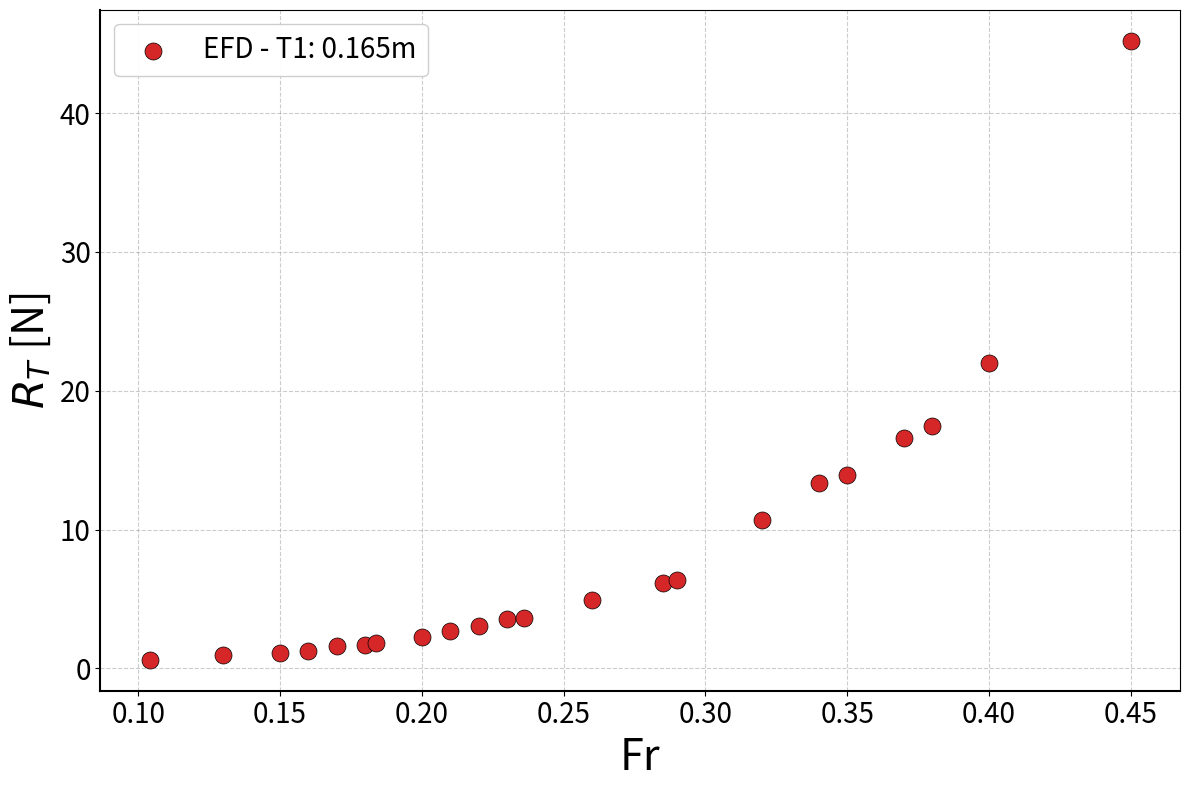
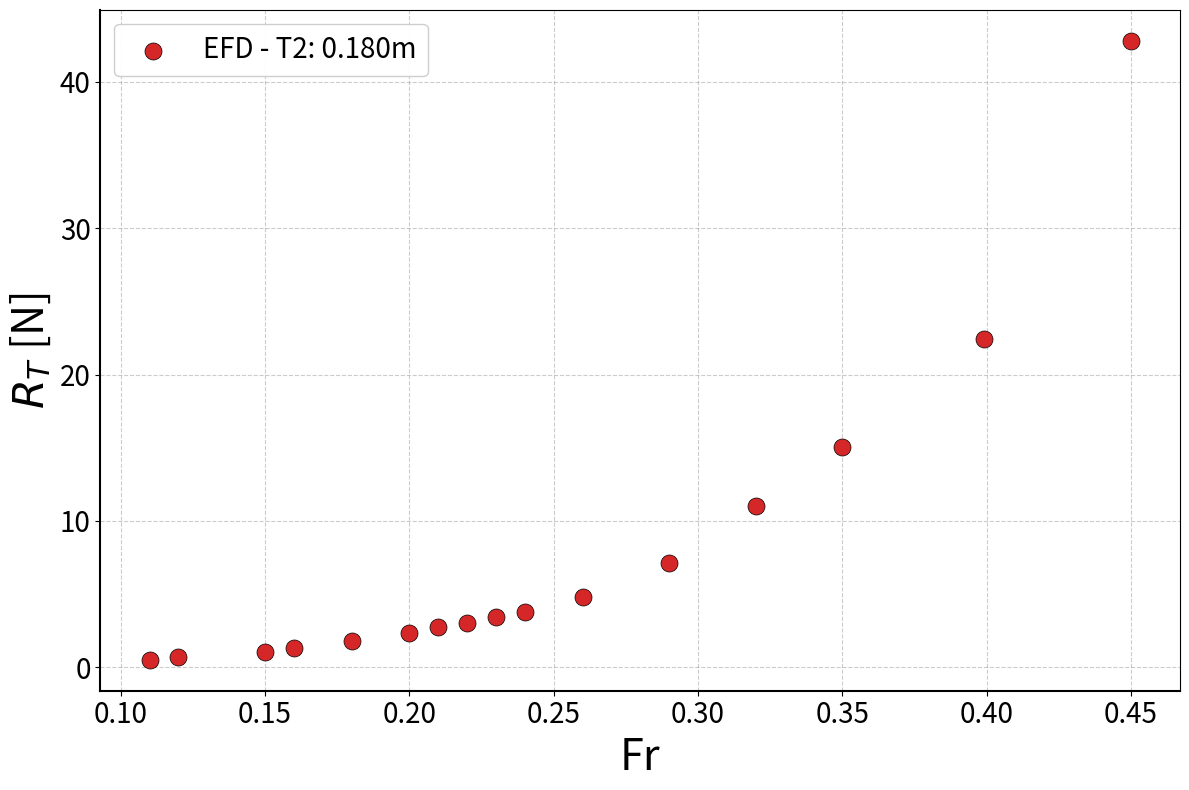
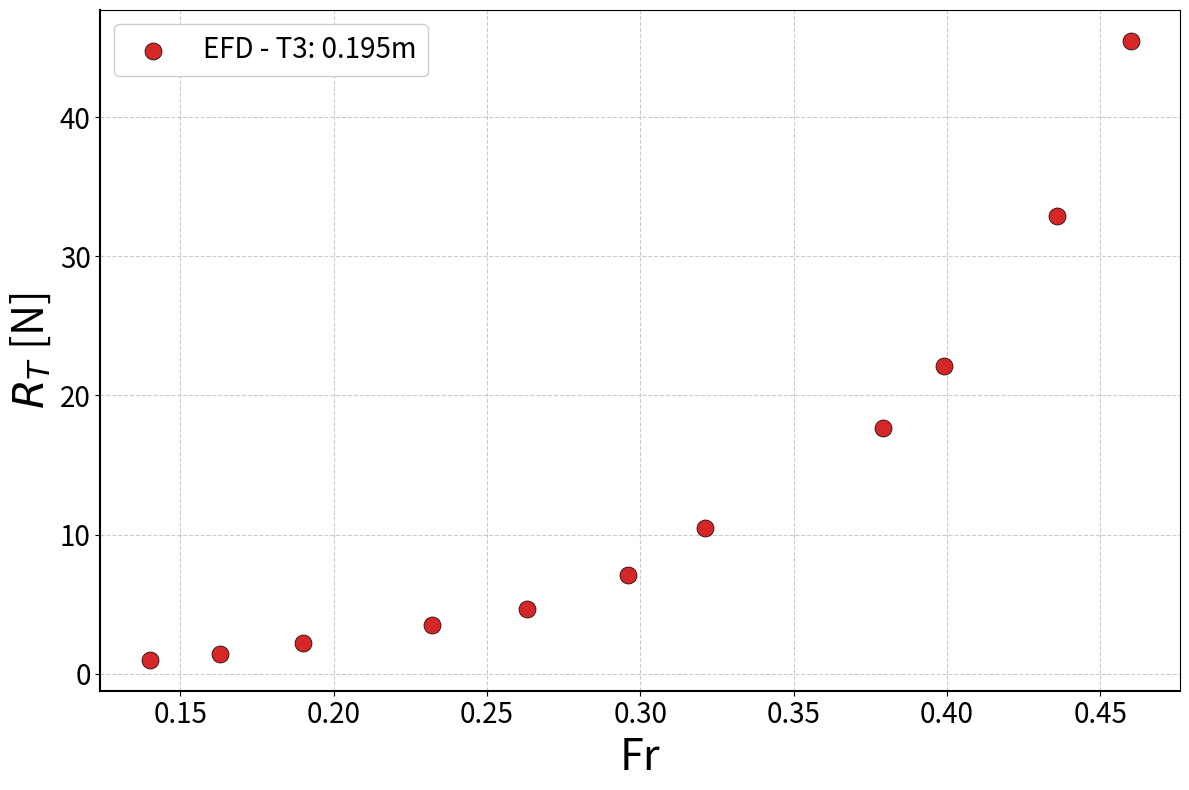
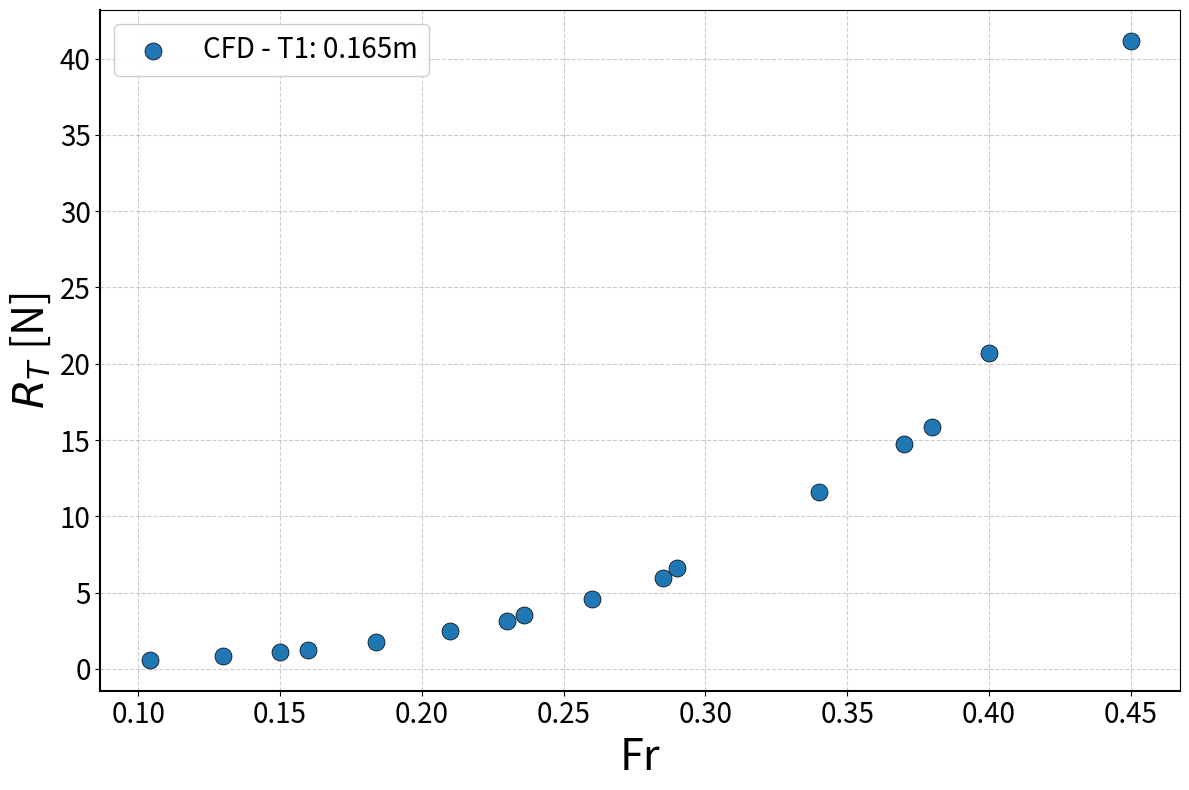
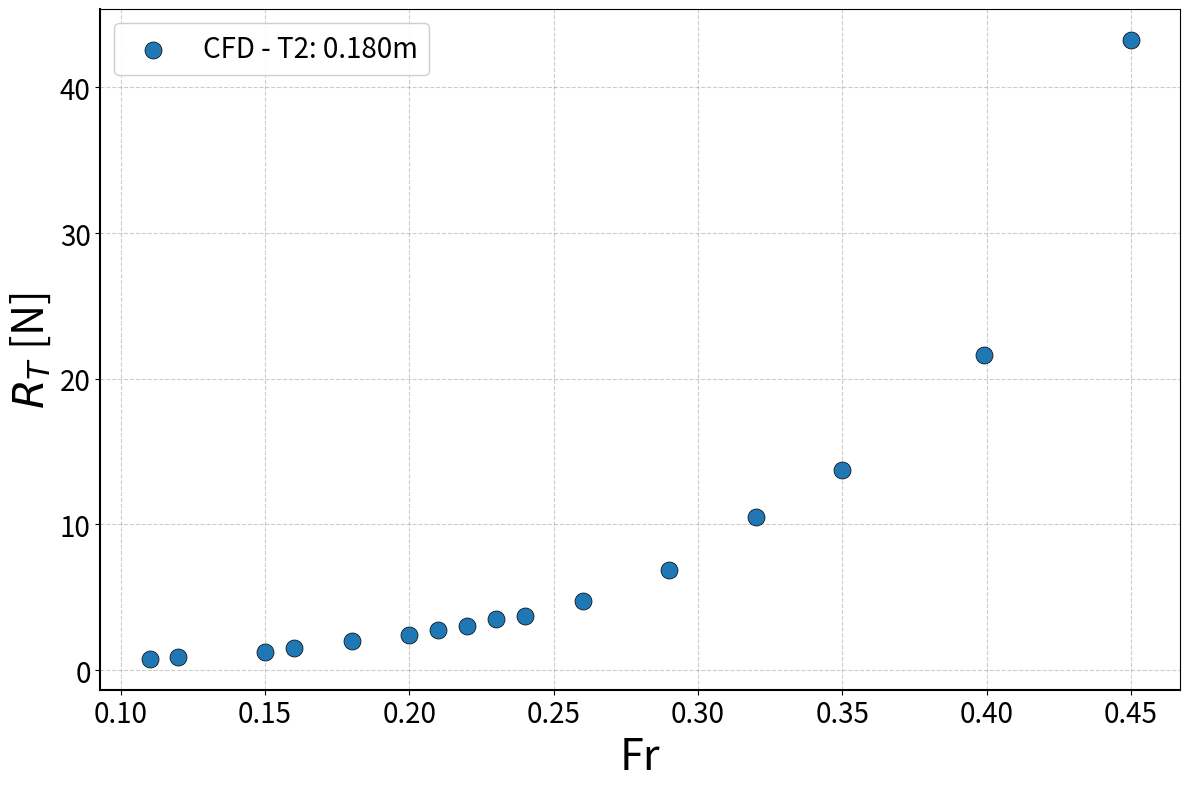
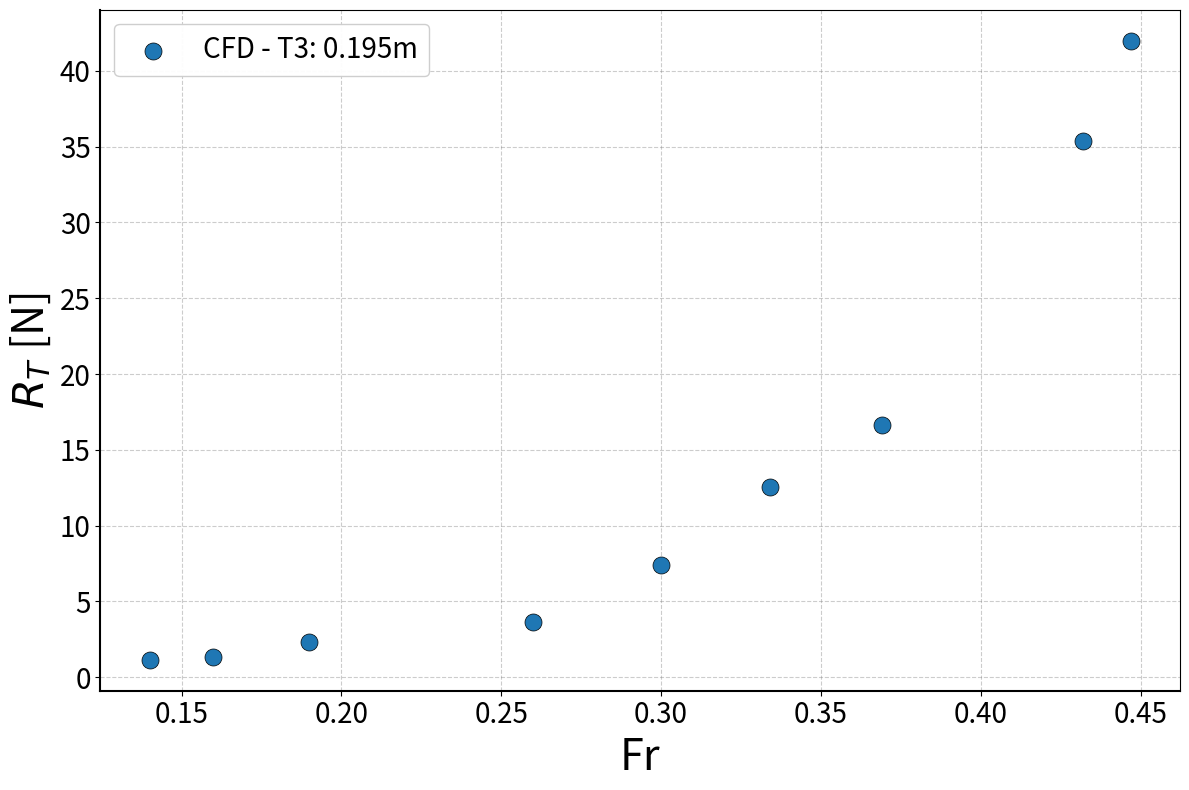
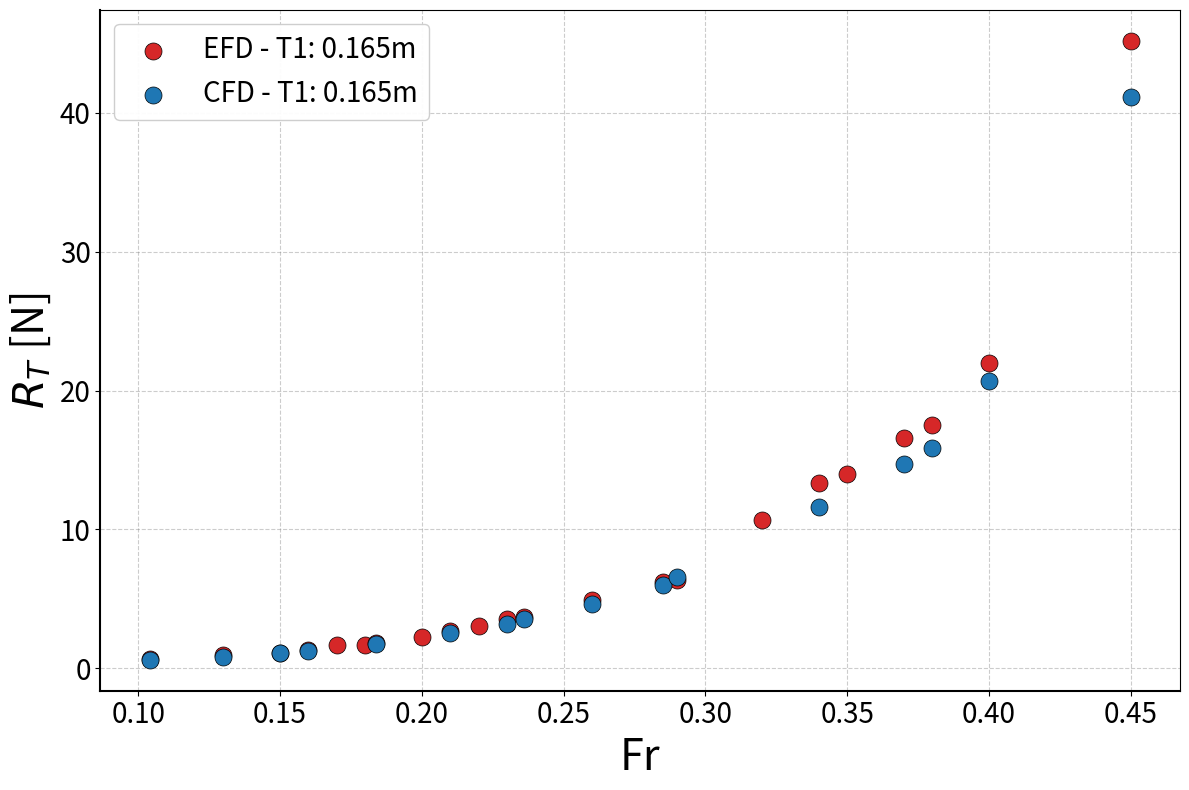
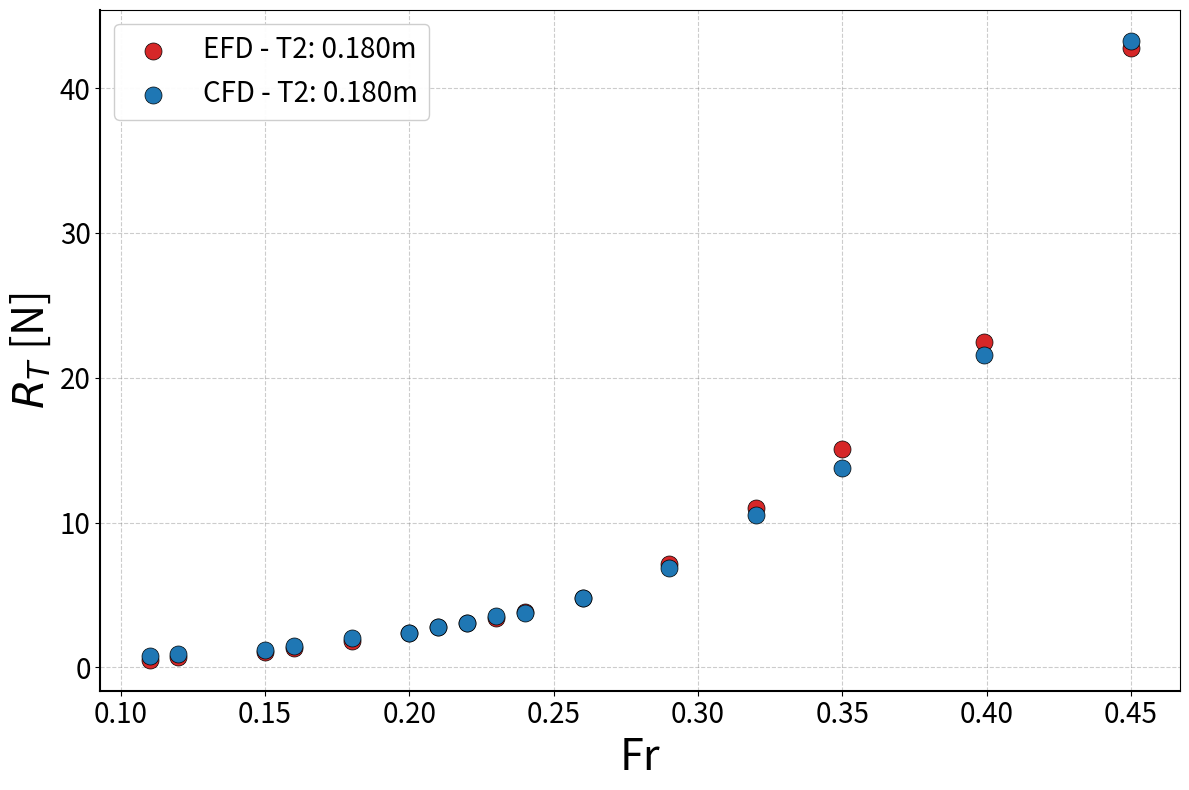
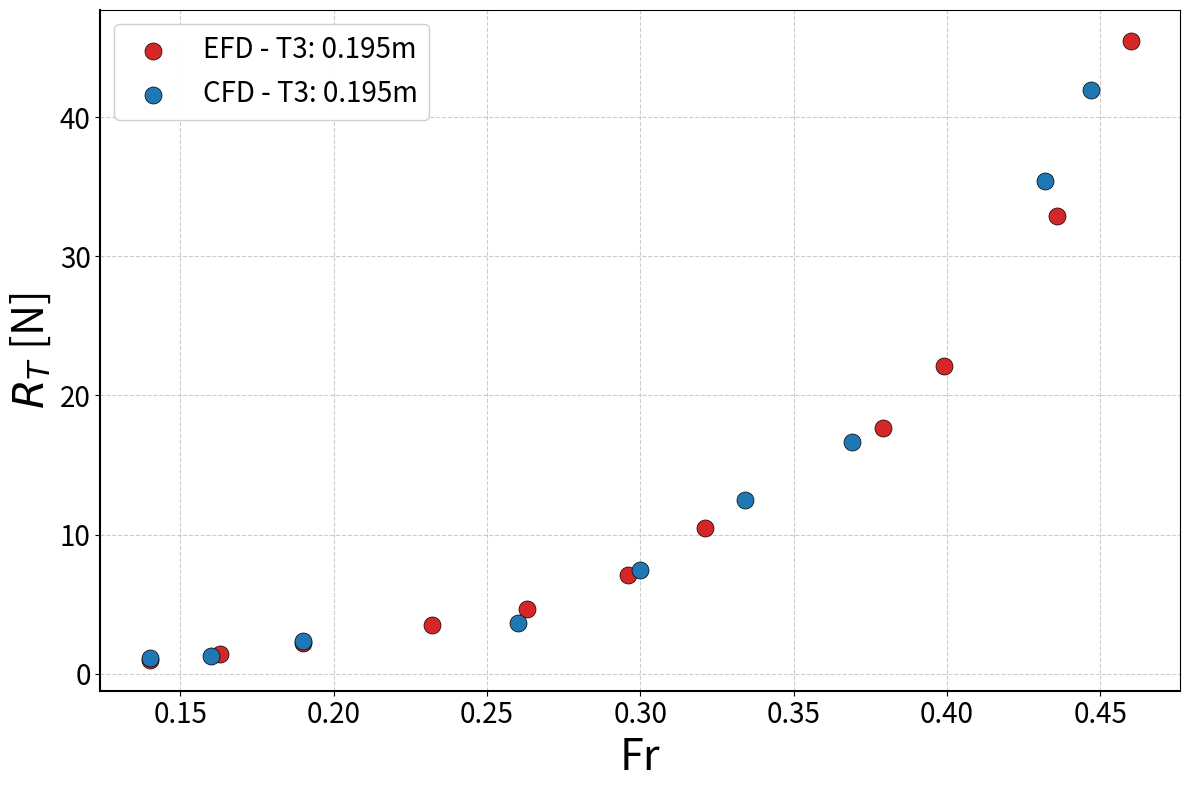

Python code for these plots, in order:
"""
9 gráficos de resistencia (R_T vs Fr) - P1
EFD 165 / 180 / 195
CFD 165 / 180 / 195
EFD vs CFD 165 / 180 / 195

Formato estandarizado del proyecto:
- Títulos de ejes: 31pt
- Números de ejes: 20pt
- Leyenda: 20pt, loc='upper left', framealpha=0.95 (mismo formato en los 9)
- Solo puntos (sin línea de unión)
- Salida: PDF vectorial
"""

import numpy as np
import matplotlib.pyplot as plt
import os

OUTPUT_DIR = './graficos_pdf'
os.makedirs(OUTPUT_DIR, exist_ok=True)

# ============================================================================
# DATOS EFD (vM, Fr, RTM)
# ============================================================================

EFD_T1 = """0.42,0.104,0.620
0.52,0.13,0.950
0.61,0.15,1.110
0.64,0.16,1.280
0.68,0.17,1.640
0.71,0.18,1.650
0.74,0.184,1.800
0.80,0.20,2.240
0.84,0.21,2.700
0.89,0.22,3.060
0.92,0.23,3.530
0.95,0.236,3.660
1.04,0.26,4.910
1.14,0.285,6.170
1.17,0.29,6.340
1.29,0.32,10.670
1.38,0.34,13.350
1.40,0.35,13.960
1.49,0.37,16.610
1.52,0.38,17.490
1.61,0.40,22.010
1.82,0.45,45.190"""

EFD_T2 = """0.45,0.11,0.521
0.50,0.12,0.700
0.59,0.15,1.06
0.65,0.16,1.350
0.74,0.18,1.824
0.80,0.20,2.347
0.85,0.21,2.781
0.88,0.22,3.040
0.93,0.23,3.416
0.96,0.24,3.795
1.07,0.26,4.811
1.18,0.29,7.162
1.30,0.32,11.022
1.42,0.35,15.070
1.61,0.399,22.440
1.82,0.450,42.786"""

EFD_T3 = """0.56,0.14,1.012
0.65,0.163,1.456
0.75,0.19,2.198
0.93,0.232,3.484
1.05,0.263,4.656
1.19,0.296,7.135
1.29,0.321,10.482
1.52,0.379,17.631
1.60,0.399,22.143
1.75,0.436,32.923
1.84,0.460,45.464"""

# ============================================================================
# DATOS CFD (vM, Fr, RTM)
# ============================================================================

CFD_T1 = """0.42,0.104,0.596
0.52,0.13,0.829
0.61,0.15,1.115
0.64,0.16,1.250
0.74,0.184,1.756
0.84,0.21,2.5
0.92,0.23,3.15
0.95,0.236,3.55
1.04,0.26,4.587
1.14,0.285,5.95
1.17,0.29,6.582
1.38,0.34,11.59
1.49,0.37,14.71
1.52,0.38,15.885
1.61,0.40,20.7
1.82,0.45,41.16"""

CFD_T2 = """0.45,0.11,0.776
0.50,0.12,0.908
0.59,0.15,1.229
0.65,0.16,1.487
0.74,0.18,1.997
0.80,0.20,2.403
0.85,0.21,2.771
0.88,0.22,3.043
0.93,0.23,3.511
0.96,0.24,3.744
1.07,0.26,4.764
1.18,0.29,6.871
1.30,0.32,10.5
1.42,0.35,13.76
1.61,0.399,21.6
1.82,0.450,43.26"""

CFD_T3 = """0.56,0.14,1.152
0.64,0.16,1.316
0.75,0.19,2.349
1.05,0.26,3.648
1.19,0.30,7.430
1.34,0.334,12.520
1.48,0.369,16.640
1.73,0.432,35.376
1.79,0.447,41.970"""

EFD_DATA = {'T1': EFD_T1, 'T2': EFD_T2, 'T3': EFD_T3}
CFD_DATA = {'T1': CFD_T1, 'T2': CFD_T2, 'T3': CFD_T3}
CALADOS_M = {'T1': '0.165m', 'T2': '0.180m', 'T3': '0.195m'}

COLOR_EFD = '#d62728'
COLOR_CFD = '#1f77b4'

# Formato de leyenda común a los 9 gráficos
LEGEND_KWARGS = dict(fontsize=20, loc='upper left', framealpha=0.95)


def cargar(data_dict):
    datos = {}
    for calado, txt in data_dict.items():
        arr = np.array([line.split(',') for line in txt.strip().split('\n')], dtype=float)
        V, Fr, RT = arr[:, 0], arr[:, 1], arr[:, 2]
        datos[calado] = {'V': V, 'Fr': Fr, 'RT': RT}
    return datos


def formatear_ejes(ax):
    ax.grid(True, linestyle='--', color='gray', alpha=0.4, linewidth=0.8, zorder=0)
    ax.set_axisbelow(True)
    ax.set_xlabel('Fr', fontsize=31)
    ax.set_ylabel('$R_T$ [N]', fontsize=31)
    ax.spines['top'].set_visible(True)
    ax.spines['right'].set_visible(True)
    ax.spines['bottom'].set_linewidth(1.5)
    ax.spines['left'].set_linewidth(1.5)
    ax.tick_params(labelsize=20)


# ============================================================================
# 1-3. GRÁFICOS EFD INDIVIDUALES (165, 180, 195)
# ============================================================================

def generar_efd_individuales():
    datos = cargar(EFD_DATA)
    for calado_name in ['T1', 'T2', 'T3']:
        Fr = datos[calado_name]['Fr']
        RT = datos[calado_name]['RT']

        fig, ax = plt.subplots(figsize=(12, 8))
        ax.scatter(Fr, RT, s=150, color=COLOR_EFD, marker='o', zorder=3,
                   edgecolors='black', linewidth=0.5,
                   label=f'EFD - {calado_name}: {CALADOS_M[calado_name]}')

        formatear_ejes(ax)
        ax.legend(**LEGEND_KWARGS)

        plt.tight_layout()
        num = CALADOS_M[calado_name].replace('m', '').replace('0.', '')
        filename = f'efd_{num}.pdf'
        plt.savefig(f'{OUTPUT_DIR}/{filename}', format='pdf', bbox_inches='tight', pad_inches=0.1)
        plt.close()
        print(f"✓ {filename}")


# ============================================================================
# 4-6. GRÁFICOS CFD INDIVIDUALES (165, 180, 195)
# ============================================================================

def generar_cfd_individuales():
    datos = cargar(CFD_DATA)
    for calado_name in ['T1', 'T2', 'T3']:
        Fr = datos[calado_name]['Fr']
        RT = datos[calado_name]['RT']

        fig, ax = plt.subplots(figsize=(12, 8))
        ax.scatter(Fr, RT, s=150, color=COLOR_CFD, marker='o', zorder=3,
                   edgecolors='black', linewidth=0.5,
                   label=f'CFD - {calado_name}: {CALADOS_M[calado_name]}')

        formatear_ejes(ax)
        ax.legend(**LEGEND_KWARGS)

        plt.tight_layout()
        num = CALADOS_M[calado_name].replace('m', '').replace('0.', '')
        filename = f'cfd_{num}.pdf'
        plt.savefig(f'{OUTPUT_DIR}/{filename}', format='pdf', bbox_inches='tight', pad_inches=0.1)
        plt.close()
        print(f"✓ {filename}")


# ============================================================================
# 7-9. GRÁFICOS EFD vs CFD (165, 180, 195)
# ============================================================================

def generar_efd_vs_cfd():
    datos_efd = cargar(EFD_DATA)
    datos_cfd = cargar(CFD_DATA)

    for calado_name in ['T1', 'T2', 'T3']:
        Fr_efd = datos_efd[calado_name]['Fr']
        RT_efd = datos_efd[calado_name]['RT']
        Fr_cfd = datos_cfd[calado_name]['Fr']
        RT_cfd = datos_cfd[calado_name]['RT']

        fig, ax = plt.subplots(figsize=(12, 8))
        ax.scatter(Fr_efd, RT_efd, s=150, color=COLOR_EFD, marker='o',
                   zorder=3, edgecolors='black', linewidth=0.5,
                   label=f'EFD - {calado_name}: {CALADOS_M[calado_name]}')
        ax.scatter(Fr_cfd, RT_cfd, s=150, color=COLOR_CFD, marker='o',
                   zorder=3, edgecolors='black', linewidth=0.5,
                   label=f'CFD - {calado_name}: {CALADOS_M[calado_name]}')

        formatear_ejes(ax)
        ax.legend(**LEGEND_KWARGS)

        plt.tight_layout()
        num = CALADOS_M[calado_name].replace('m', '').replace('0.', '')
        filename = f'efd_vs_cfd_{num}.pdf'
        plt.savefig(f'{OUTPUT_DIR}/{filename}', format='pdf', bbox_inches='tight', pad_inches=0.1)
        plt.close()
        print(f"✓ {filename}")


if __name__ == "__main__":
    print("=" * 70)
    print("GENERANDO 9 GRÁFICOS DE RESISTENCIA (EFD, CFD, EFD vs CFD) - P1")
    print(f"Salida en: {OUTPUT_DIR}/")
    print("=" * 70)
    print()
    generar_efd_individuales()
    generar_cfd_individuales()
    generar_efd_vs_cfd()
    print()
    print("=" * 70)
    print(f"✓ COMPLETADO. Archivos en: {OUTPUT_DIR}/")
    print("=" * 70)
